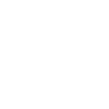
t = 0.00 s
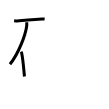
t = 3.00 s
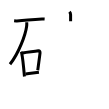
t = 6.00 s
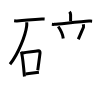
t = 9.00 s
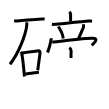
t = 12.00 s
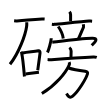
t = 15.00 s

The animated SVG that drew these frames (rendered in a browser with its animation timeline set to each time). Animation: 15 SMIL elements (animate=15); one cycle of 15.00 s.

<svg width="109px" height="109px" viewBox="0 0 px 109px" xmlns="http://www.w3.org/2000/svg" xmlns:xlink="http://www.w3.org/1999/xlink" xml:space="preserve" version="1.1"  baseProfile="full">
<path d="M14.13,20.81c0.74,0.08,2.1,0.11,2.83,0.08c9.27-0.29,12.7-1.42,25.08-1.93c1.23-0.05,1.97,0.04,2.59,0.08" style="fill:none;stroke:black;stroke-width:3;opacity:0">
  <animate attributeType="CSS" attributeName="opacity" from="0" to="1" begin="0s" dur="1s" repeatCount="Indefinite" fill="freeze" />
</path>
<path d="M26.75,22.25c0.05,0.99,0.1,2.55-0.1,3.97C25.52,34.6,18.96,52.99,10,64.25" style="fill:none;stroke:black;stroke-width:3;opacity:0">
  <animate attributeType="CSS" attributeName="opacity" from="0" to="1" begin="1s" dur="1s" repeatCount="Indefinite" fill="freeze" />
</path>
<path d="M21,51.79c0.28,0.43,0.56,0.78,0.68,1.31c0.96,4.21,2.12,15.83,2.78,23.4" style="fill:none;stroke:black;stroke-width:3;opacity:0">
  <animate attributeType="CSS" attributeName="opacity" from="0" to="1" begin="2s" dur="1s" repeatCount="Indefinite" fill="freeze" />
</path>
<path d="M22.75,53c4.62-1.28,10.14-1.23,15.63-2.32c1.11-0.22,1.79,1.23,1.64,2.47c-0.62,5.12-1.35,10.01-2.27,17.09" style="fill:none;stroke:black;stroke-width:3;opacity:0">
  <animate attributeType="CSS" attributeName="opacity" from="0" to="1" begin="3s" dur="1s" repeatCount="Indefinite" fill="freeze" />
</path>
<path d="M25.57,74.07c4.27-0.6,7.76-1.09,13.37-1.88" style="fill:none;stroke:black;stroke-width:3;opacity:0">
  <animate attributeType="CSS" attributeName="opacity" from="0" to="1" begin="4s" dur="1s" repeatCount="Indefinite" fill="freeze" />
</path>
<path d="M69.45,11.75c0.46,0.5,1.15,1.62,1.15,2.89c0,2.02,0,1.24,0,6.73" style="fill:none;stroke:black;stroke-width:3;opacity:0">
  <animate attributeType="CSS" attributeName="opacity" from="0" to="1" begin="5s" dur="1s" repeatCount="Indefinite" fill="freeze" />
</path>
<path d="M51.87,24.31c0.87,0.12,1.88,0.1,2.73,0.04c4.85-0.37,27.15-2.78,34.49-3.24c1.43-0.09,2.3-0.03,3.02,0.02" style="fill:none;stroke:black;stroke-width:3;opacity:0">
  <animate attributeType="CSS" attributeName="opacity" from="0" to="1" begin="6s" dur="1s" repeatCount="Indefinite" fill="freeze" />
</path>
<path d="M58.25,26.5c2.89,4.19,4.74,9.24,5,12" style="fill:none;stroke:black;stroke-width:3;opacity:0">
  <animate attributeType="CSS" attributeName="opacity" from="0" to="1" begin="7s" dur="1s" repeatCount="Indefinite" fill="freeze" />
</path>
<path d="M83.33,24.34c0.2,1.29,0.37,2.34,0.21,2.69c-1.54,3.48-4.18,10.09-5.29,12.22" style="fill:none;stroke:black;stroke-width:3;opacity:0">
  <animate attributeType="CSS" attributeName="opacity" from="0" to="1" begin="8s" dur="1s" repeatCount="Indefinite" fill="freeze" />
</path>
<path d="M51.25,38.25c-0.11,3.38-2.79,12.23-3.75,14.25" style="fill:none;stroke:black;stroke-width:3;opacity:0">
  <animate attributeType="CSS" attributeName="opacity" from="0" to="1" begin="9s" dur="1s" repeatCount="Indefinite" fill="freeze" />
</path>
<path d="M52.25,42.3c6.14-0.72,27.95-3.7,39.91-4c7.31-0.19,2.31,4.3-0.42,7.1" style="fill:none;stroke:black;stroke-width:3;opacity:0">
  <animate attributeType="CSS" attributeName="opacity" from="0" to="1" begin="10s" dur="1s" repeatCount="Indefinite" fill="freeze" />
</path>
<path d="M69.31,47.62c0.68,0.48,1.81,2.33,1.81,3.29c0,3.51-0.21,4.13-0.09,7.1" style="fill:none;stroke:black;stroke-width:3;opacity:0">
  <animate attributeType="CSS" attributeName="opacity" from="0" to="1" begin="11s" dur="1s" repeatCount="Indefinite" fill="freeze" />
</path>
<path d="M47.6,59.54c0.89,0.06,2.91,0.39,3.77,0.32c6.96-0.59,32.63-2.5,42.09-2.89c1.46-0.06,2.21,0.04,3.29,0.4" style="fill:none;stroke:black;stroke-width:3;opacity:0">
  <animate attributeType="CSS" attributeName="opacity" from="0" to="1" begin="12s" dur="1s" repeatCount="Indefinite" fill="freeze" />
</path>
<path d="M68.5,68c4.1,1.3,12.3,2.7,16.61,3.3c1.94,0.27,2.86,1.08,2.38,2.6c-1.6,5.07-8.83,17.27-14.79,22.26c-3.56,2.97-5.19-1.16-6.19-2.64" style="fill:none;stroke:black;stroke-width:3;opacity:0">
  <animate attributeType="CSS" attributeName="opacity" from="0" to="1" begin="13s" dur="1s" repeatCount="Indefinite" fill="freeze" />
</path>
<path d="M69.2,62.2c0.41,0.95,0.33,2.02-0.16,3.09C65.68,72.66,56,85,41.84,93.53" style="fill:none;stroke:black;stroke-width:3;opacity:0">
  <animate attributeType="CSS" attributeName="opacity" from="0" to="1" begin="14s" dur="1s" repeatCount="Indefinite" fill="freeze" />
</path>
</svg>
